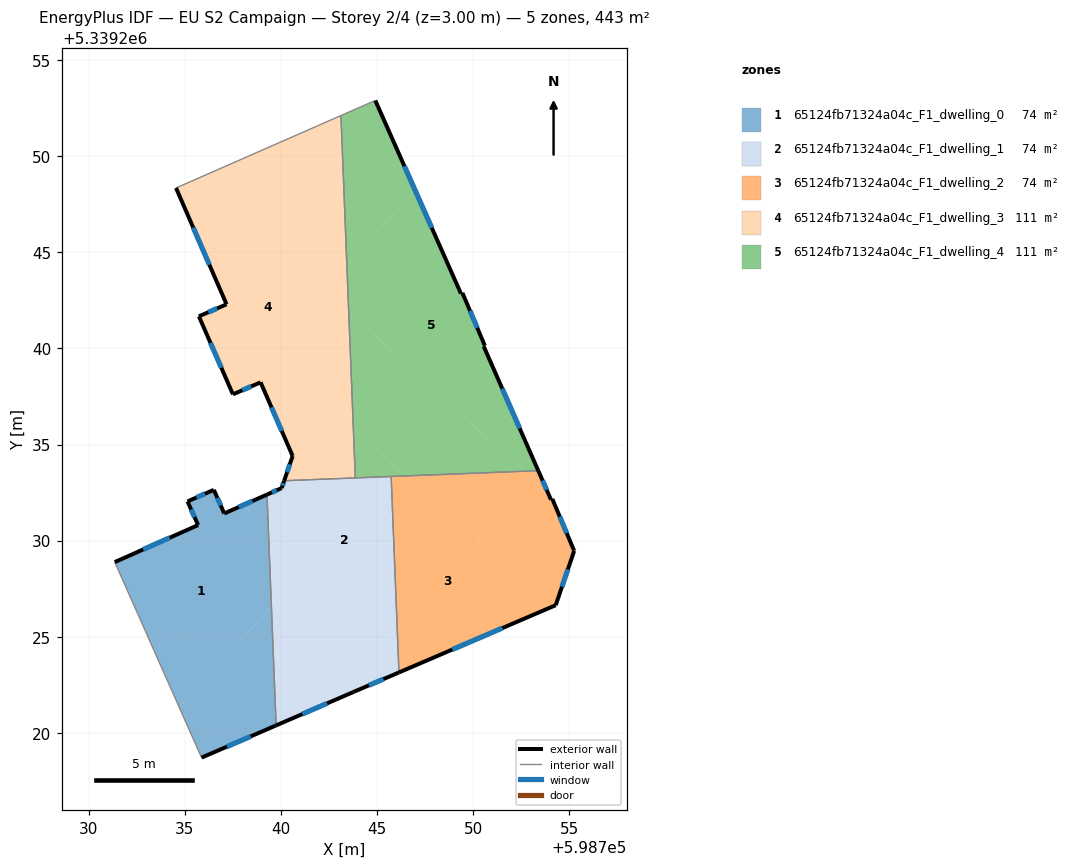
=== STOREY PLAN SPEC (per zone: floor XY polygon, exterior-wall plan segments, windows/doors) ===
zone 1: 65124fb71324a04c_F1_dwelling_0  (73.9 m²)
  floor: (598738.02, 5339231.84) (598739.34, 5339230.63) (598739.50, 5339226.56) (598734.71, 5339221.33) (598731.35, 5339228.88) (598735.69, 5339230.81) (598735.14, 5339232.04) (598736.51, 5339232.64) (598737.05, 5339231.41)
  floor: (598739.50, 5339226.56) (598739.75, 5339220.39) (598735.87, 5339218.71) (598734.71, 5339221.33)
  floor: (598739.27, 5339232.39) (598739.34, 5339230.63) (598738.02, 5339231.84)
  exterior wall: (598735.14, 5339232.04) – (598735.69, 5339230.81)  [1.3 m]
    window: (598735.33, 5339231.62) – (598735.50, 5339231.23)  [0.4 m²]
  exterior wall: (598736.51, 5339232.64) – (598735.14, 5339232.04)  [1.5 m]
    window: (598736.04, 5339232.44) – (598735.61, 5339232.24)  [0.5 m²]
  exterior wall: (598737.05, 5339231.41) – (598736.51, 5339232.64)  [1.3 m]
    window: (598736.87, 5339231.83) – (598736.69, 5339232.22)  [0.4 m²]
  exterior wall: (598739.27, 5339232.39) – (598737.05, 5339231.41)  [2.4 m]
    window: (598738.52, 5339232.06) – (598737.81, 5339231.75)  [0.7 m²]
  exterior wall: (598735.87, 5339218.71) – (598739.75, 5339220.39)  [4.2 m]
    window: (598737.19, 5339219.28) – (598738.43, 5339219.82)  [1.3 m²]
  exterior wall: (598735.69, 5339230.81) – (598731.35, 5339228.88)  [4.7 m]
    window: (598734.22, 5339230.15) – (598732.83, 5339229.54)  [1.5 m²]
  interior walls: 2
zone 2: 65124fb71324a04c_F1_dwelling_1  (73.9 m²)
  floor: (598746.09, 5339224.44) (598746.14, 5339223.14) (598743.77, 5339222.13) (598739.75, 5339220.39) (598739.50, 5339226.56) (598741.46, 5339228.69)
  floor: (598741.46, 5339228.69) (598739.50, 5339226.56) (598739.34, 5339230.63)
  floor: (598745.73, 5339233.34) (598746.09, 5339224.44) (598739.34, 5339230.63) (598739.27, 5339232.39) (598740.04, 5339232.73) (598740.17, 5339233.12)
  exterior wall: (598740.04, 5339232.73) – (598739.27, 5339232.39)  [0.8 m]
    window: (598739.78, 5339232.62) – (598739.53, 5339232.51)  [0.3 m²]
  exterior wall: (598740.17, 5339233.12) – (598740.04, 5339232.73)  [0.4 m]
    window: (598740.12, 5339232.99) – (598740.08, 5339232.86)  [0.1 m²]
  exterior wall: (598743.77, 5339222.13) – (598746.14, 5339223.14)  [2.6 m]
    window: (598744.58, 5339222.47) – (598745.33, 5339222.80)  [0.8 m²]
  exterior wall: (598739.75, 5339220.39) – (598743.77, 5339222.13)  [4.4 m]
    window: (598741.12, 5339220.98) – (598742.40, 5339221.54)  [1.3 m²]
  interior walls: 4
zone 3: 65124fb71324a04c_F1_dwelling_2  (73.9 m²)
  floor: (598753.97, 5339226.51) (598747.07, 5339223.54) (598746.09, 5339224.44) (598745.73, 5339233.34) (598746.49, 5339233.37)
  floor: (598747.07, 5339223.54) (598746.14, 5339223.14) (598746.09, 5339224.44)
  floor: (598753.93, 5339232.39) (598754.05, 5339232.13) (598754.11, 5339232.17) (598755.25, 5339229.47) (598754.29, 5339226.64) (598753.97, 5339226.51) (598746.49, 5339233.37) (598752.60, 5339233.61)
  floor: (598753.38, 5339233.64) (598753.93, 5339232.39) (598752.60, 5339233.61)
  exterior wall: (598746.14, 5339223.14) – (598754.29, 5339226.64)  [8.9 m]
    window: (598748.91, 5339224.33) – (598751.52, 5339225.45)  [2.7 m²]
  exterior wall: (598754.05, 5339232.13) – (598753.38, 5339233.64)  [1.7 m]
    window: (598753.82, 5339232.64) – (598753.61, 5339233.12)  [0.5 m²]
  exterior wall: (598754.11, 5339232.17) – (598754.05, 5339232.13)  [0.1 m]
  exterior wall: (598755.25, 5339229.47) – (598754.11, 5339232.17)  [2.9 m]
    window: (598754.87, 5339230.39) – (598754.50, 5339231.25)  [0.9 m²]
  exterior wall: (598754.29, 5339226.64) – (598755.25, 5339229.47)  [3.0 m]
    window: (598754.62, 5339227.60) – (598754.93, 5339228.51)  [0.9 m²]
  interior walls: 2
zone 4: 65124fb71324a04c_F1_dwelling_3  (110.8 m²)
  floor: (598743.52, 5339241.93) (598743.76, 5339235.87) (598740.60, 5339238.77) (598739.14, 5339238.16) (598739.00, 5339238.10) (598738.94, 5339238.23) (598737.50, 5339237.61) (598735.73, 5339241.67) (598737.17, 5339242.29) (598734.54, 5339248.34) (598735.89, 5339248.94)
  floor: (598743.76, 5339235.87) (598743.87, 5339233.26) (598740.17, 5339233.12) (598740.61, 5339234.40) (598739.00, 5339238.10) (598739.14, 5339238.16) (598740.60, 5339238.77)
  floor: (598743.12, 5339252.11) (598743.43, 5339244.33) (598742.28, 5339243.08) (598735.89, 5339248.94)
  floor: (598743.43, 5339244.33) (598743.52, 5339241.93) (598742.28, 5339243.08)
  exterior wall: (598737.50, 5339237.61) – (598738.94, 5339238.23)  [1.6 m]
    window: (598737.99, 5339237.82) – (598738.45, 5339238.02)  [0.5 m²]
  exterior wall: (598735.73, 5339241.67) – (598737.50, 5339237.61)  [4.4 m]
    window: (598736.33, 5339240.29) – (598736.90, 5339238.99)  [1.4 m²]
  exterior wall: (598737.17, 5339242.29) – (598735.73, 5339241.67)  [1.6 m]
    window: (598736.68, 5339242.08) – (598736.22, 5339241.88)  [0.5 m²]
  exterior wall: (598734.54, 5339248.34) – (598737.17, 5339242.29)  [6.6 m]
    window: (598735.44, 5339246.28) – (598736.28, 5339244.35)  [2.0 m²]
  exterior wall: (598740.61, 5339234.40) – (598740.17, 5339233.12)  [1.4 m]
    window: (598740.46, 5339233.96) – (598740.32, 5339233.55)  [0.4 m²]
  exterior wall: (598738.94, 5339238.23) – (598740.61, 5339234.40)  [4.2 m]
    window: (598739.51, 5339236.93) – (598740.04, 5339235.71)  [1.3 m²]
  interior walls: 3
zone 5: 65124fb71324a04c_F1_dwelling_4  (110.8 m²)
  floor: (598744.91, 5339252.89) (598746.98, 5339248.21) (598743.43, 5339244.33) (598743.12, 5339252.11)
  floor: (598746.98, 5339248.21) (598749.36, 5339242.85) (598749.44, 5339242.88) (598750.61, 5339240.14) (598750.55, 5339240.11) (598753.38, 5339233.64) (598752.60, 5339233.61) (598743.52, 5339241.93) (598743.43, 5339244.33)
  floor: (598746.49, 5339233.37) (598743.87, 5339233.26) (598743.76, 5339235.87)
  floor: (598752.60, 5339233.61) (598746.49, 5339233.37) (598743.76, 5339235.87) (598743.52, 5339241.93)
  exterior wall: (598749.36, 5339242.85) – (598744.91, 5339252.89)  [11.0 m]
    window: (598747.84, 5339246.27) – (598746.42, 5339249.48)  [3.4 m²]
  exterior wall: (598749.44, 5339242.88) – (598749.36, 5339242.85)  [0.1 m]
  exterior wall: (598750.61, 5339240.14) – (598749.44, 5339242.88)  [3.0 m]
    window: (598750.21, 5339241.07) – (598749.84, 5339241.95)  [0.9 m²]
  exterior wall: (598750.55, 5339240.11) – (598750.61, 5339240.14)  [0.1 m]
  exterior wall: (598753.38, 5339233.64) – (598750.55, 5339240.11)  [7.1 m]
    window: (598752.42, 5339235.84) – (598751.51, 5339237.91)  [2.2 m²]
  interior walls: 4

=== DERIVED (storey summary) ===
Building: EU S2 Campaign
Storey: 2 of 4  (floor level z = 3.00 m)
Storey gross floor area: 443.3 m²
Zones on this storey: 5
  - 65124fb71324a04c_F1_dwelling_0: floor 73.9 m²; exterior wall 15.6 m (46.8 m²); 6 window(s) 4.8 m²; WWR 10.2%
  - 65124fb71324a04c_F1_dwelling_1: floor 73.9 m²; exterior wall 8.2 m (24.6 m²); 4 window(s) 2.5 m²; WWR 10.2%
  - 65124fb71324a04c_F1_dwelling_2: floor 73.9 m²; exterior wall 16.5 m (49.6 m²); 4 window(s) 5.0 m²; WWR 10.2%
  - 65124fb71324a04c_F1_dwelling_3: floor 110.8 m²; exterior wall 19.7 m (59.1 m²); 6 window(s) 6.0 m²; WWR 10.2%
  - 65124fb71324a04c_F1_dwelling_4: floor 110.8 m²; exterior wall 21.2 m (63.6 m²); 3 window(s) 6.4 m²; WWR 10.1%
Zone adjacency (shared interzone walls):
  - 65124fb71324a04c_F1_dwelling_0 ↔ 65124fb71324a04c_F1_dwelling_1
  - 65124fb71324a04c_F1_dwelling_1 ↔ 65124fb71324a04c_F1_dwelling_2
  - 65124fb71324a04c_F1_dwelling_1 ↔ 65124fb71324a04c_F1_dwelling_3
  - 65124fb71324a04c_F1_dwelling_1 ↔ 65124fb71324a04c_F1_dwelling_4
  - 65124fb71324a04c_F1_dwelling_2 ↔ 65124fb71324a04c_F1_dwelling_4
  - 65124fb71324a04c_F1_dwelling_3 ↔ 65124fb71324a04c_F1_dwelling_4